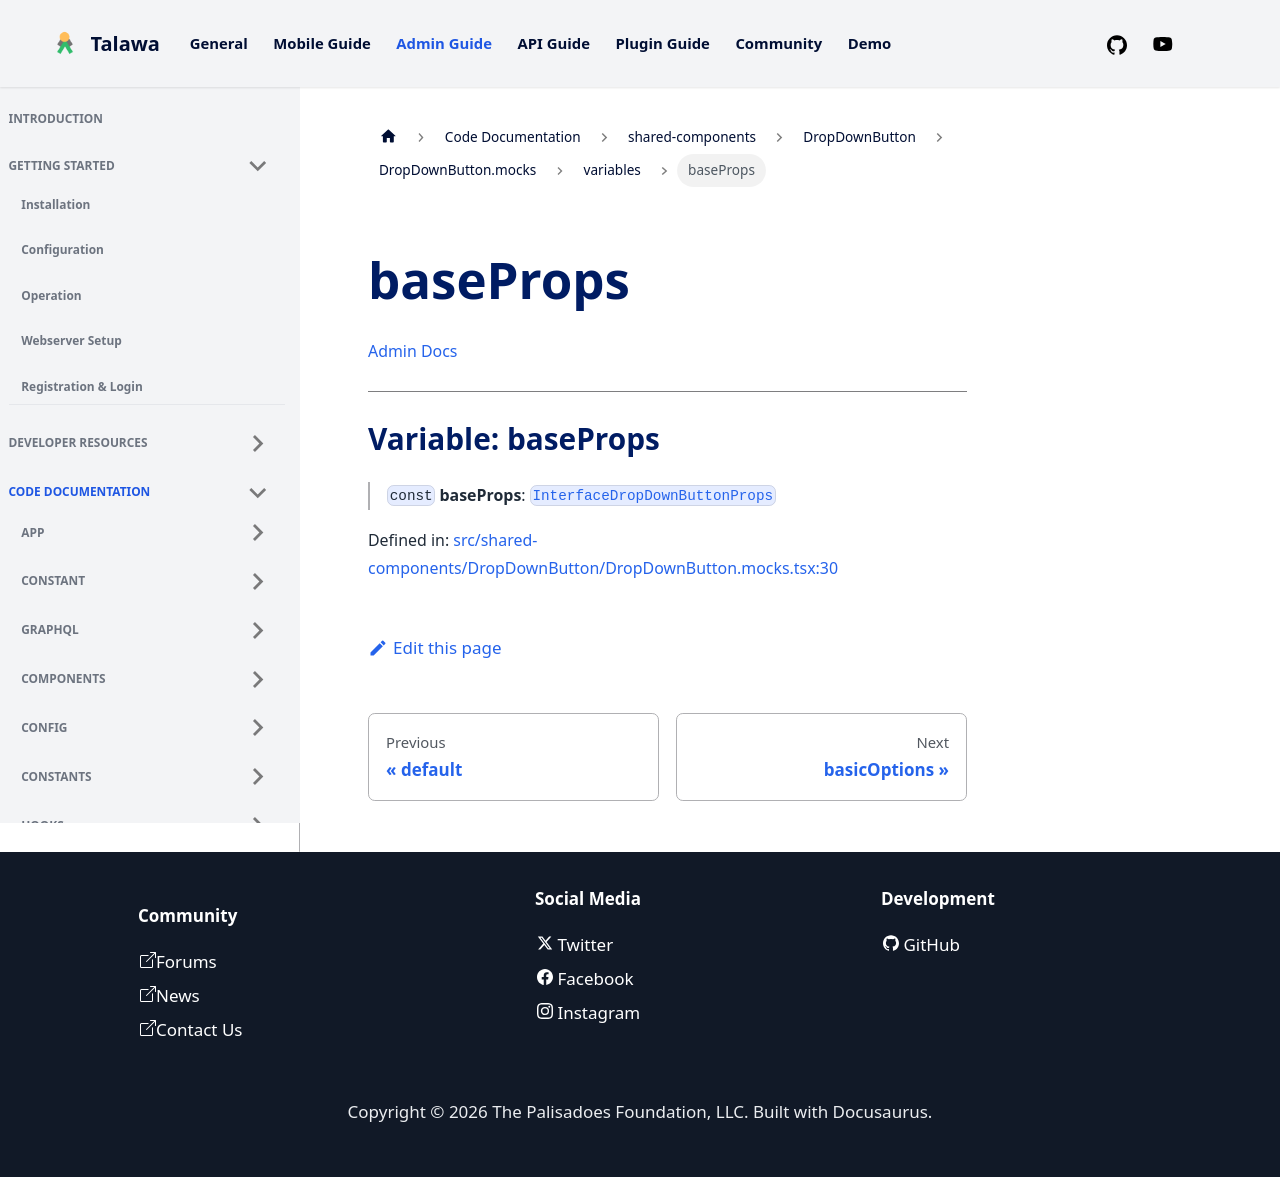

repository: PalisadoesFoundation/talawa-admin · page: docs/auto-docs/shared-components/DropDownButton/DropDownButton.mocks/variables/baseProps/index.html · generator: docusaurus

[Admin Docs](/)

***

# Variable: baseProps

> `const` **baseProps**: [`InterfaceDropDownButtonProps`](../../../../types/shared-components/DropDownButton/interface/interfaces/InterfaceDropDownButtonProps.md)

Defined in: [src/shared-components/DropDownButton/DropDownButton.mocks.tsx:30](https://github.com/PalisadoesFoundation/talawa-admin/blob/main/src/shared-components/DropDownButton/DropDownButton.mocks.tsx#L30)
